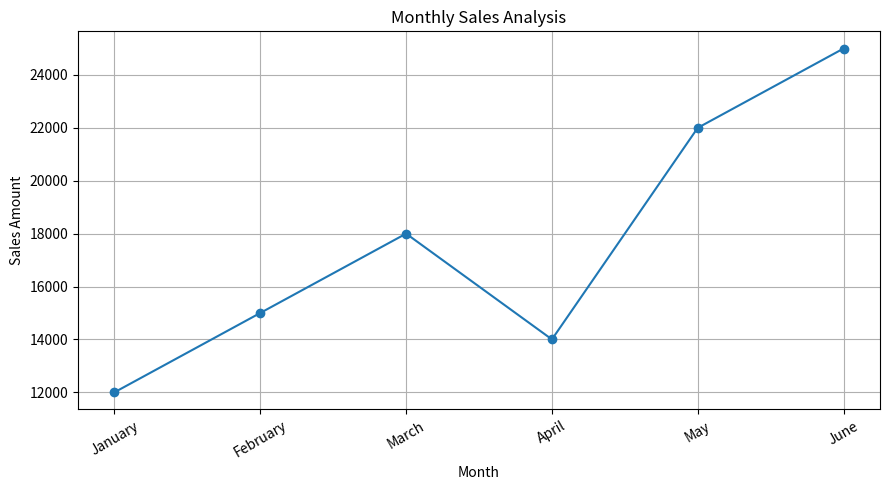

Source code (Python):
import pandas as pd
import matplotlib.pyplot as plt

# Monthly sales data
data = {
    "Month": [
        "January", "February", "March", "April",
        "May", "June"
    ],
    "Sales": [12000, 15000, 18000, 14000, 22000, 25000]
}

df = pd.DataFrame(data)

# Display sales information
print("MONTHLY SALES REPORT")
print("--------------------")
print(df.to_string(index=False))

# Calculate total and average sales
total_sales = df["Sales"].sum()
average_sales = df["Sales"].mean()

print("\nTotal Sales:", total_sales)
print("Average Monthly Sales:", round(average_sales, 2))

# Create a line graph
plt.figure(figsize=(9, 5))
plt.plot(df["Month"], df["Sales"], marker="o")

plt.title("Monthly Sales Analysis")
plt.xlabel("Month")
plt.ylabel("Sales Amount")
plt.xticks(rotation=30)
plt.grid(True)
plt.tight_layout()

# Save and display the graph
plt.savefig("monthly_sales_graph.png")
plt.show()
